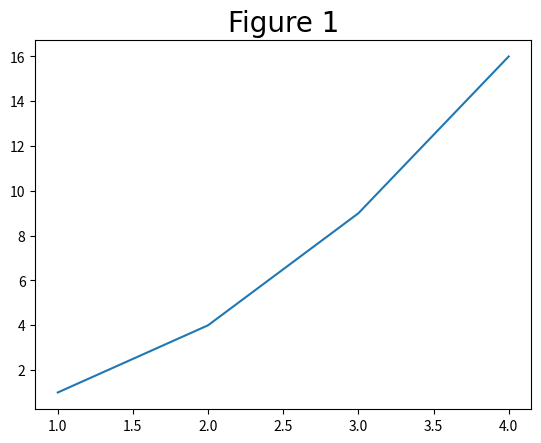
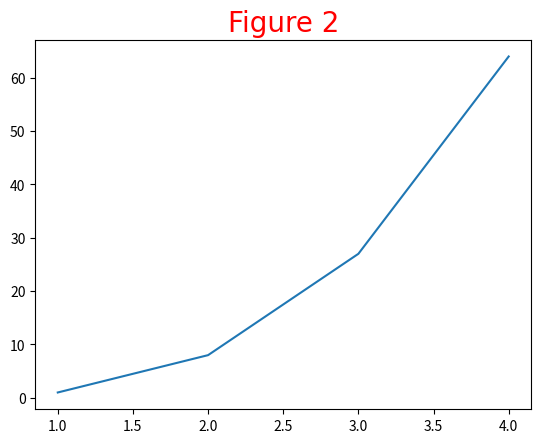
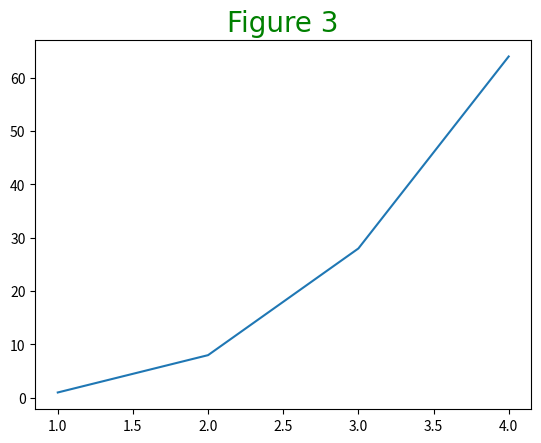

The script that saved these images, in order:
import matplotlib.pyplot as plt

myfont = {

    'family': "Arial",
    'size': 20,
    'color': "green"
}

# Create Figure 1
plt.figure(1)
plt.plot([1, 2, 3, 4], [1, 4, 9, 16])
plt.title('Figure 1', fontdict={'family': "Arial",
                                'size': 20,
                                'color': "black"})

# Create Figure 2
plt.figure(2)
plt.plot([1, 2, 3, 4], [1, 8, 27, 64])
plt.title('Figure 2', fontdict={'family': "Arial",
                                'size': 20,
                                'color': "red"})

plt.figure(3)
plt.plot([1, 2, 3, 4], [1, 8, 28, 64])
plt.title('Figure 3', fontdict=myfont)

plt.show()  # Display both figures
